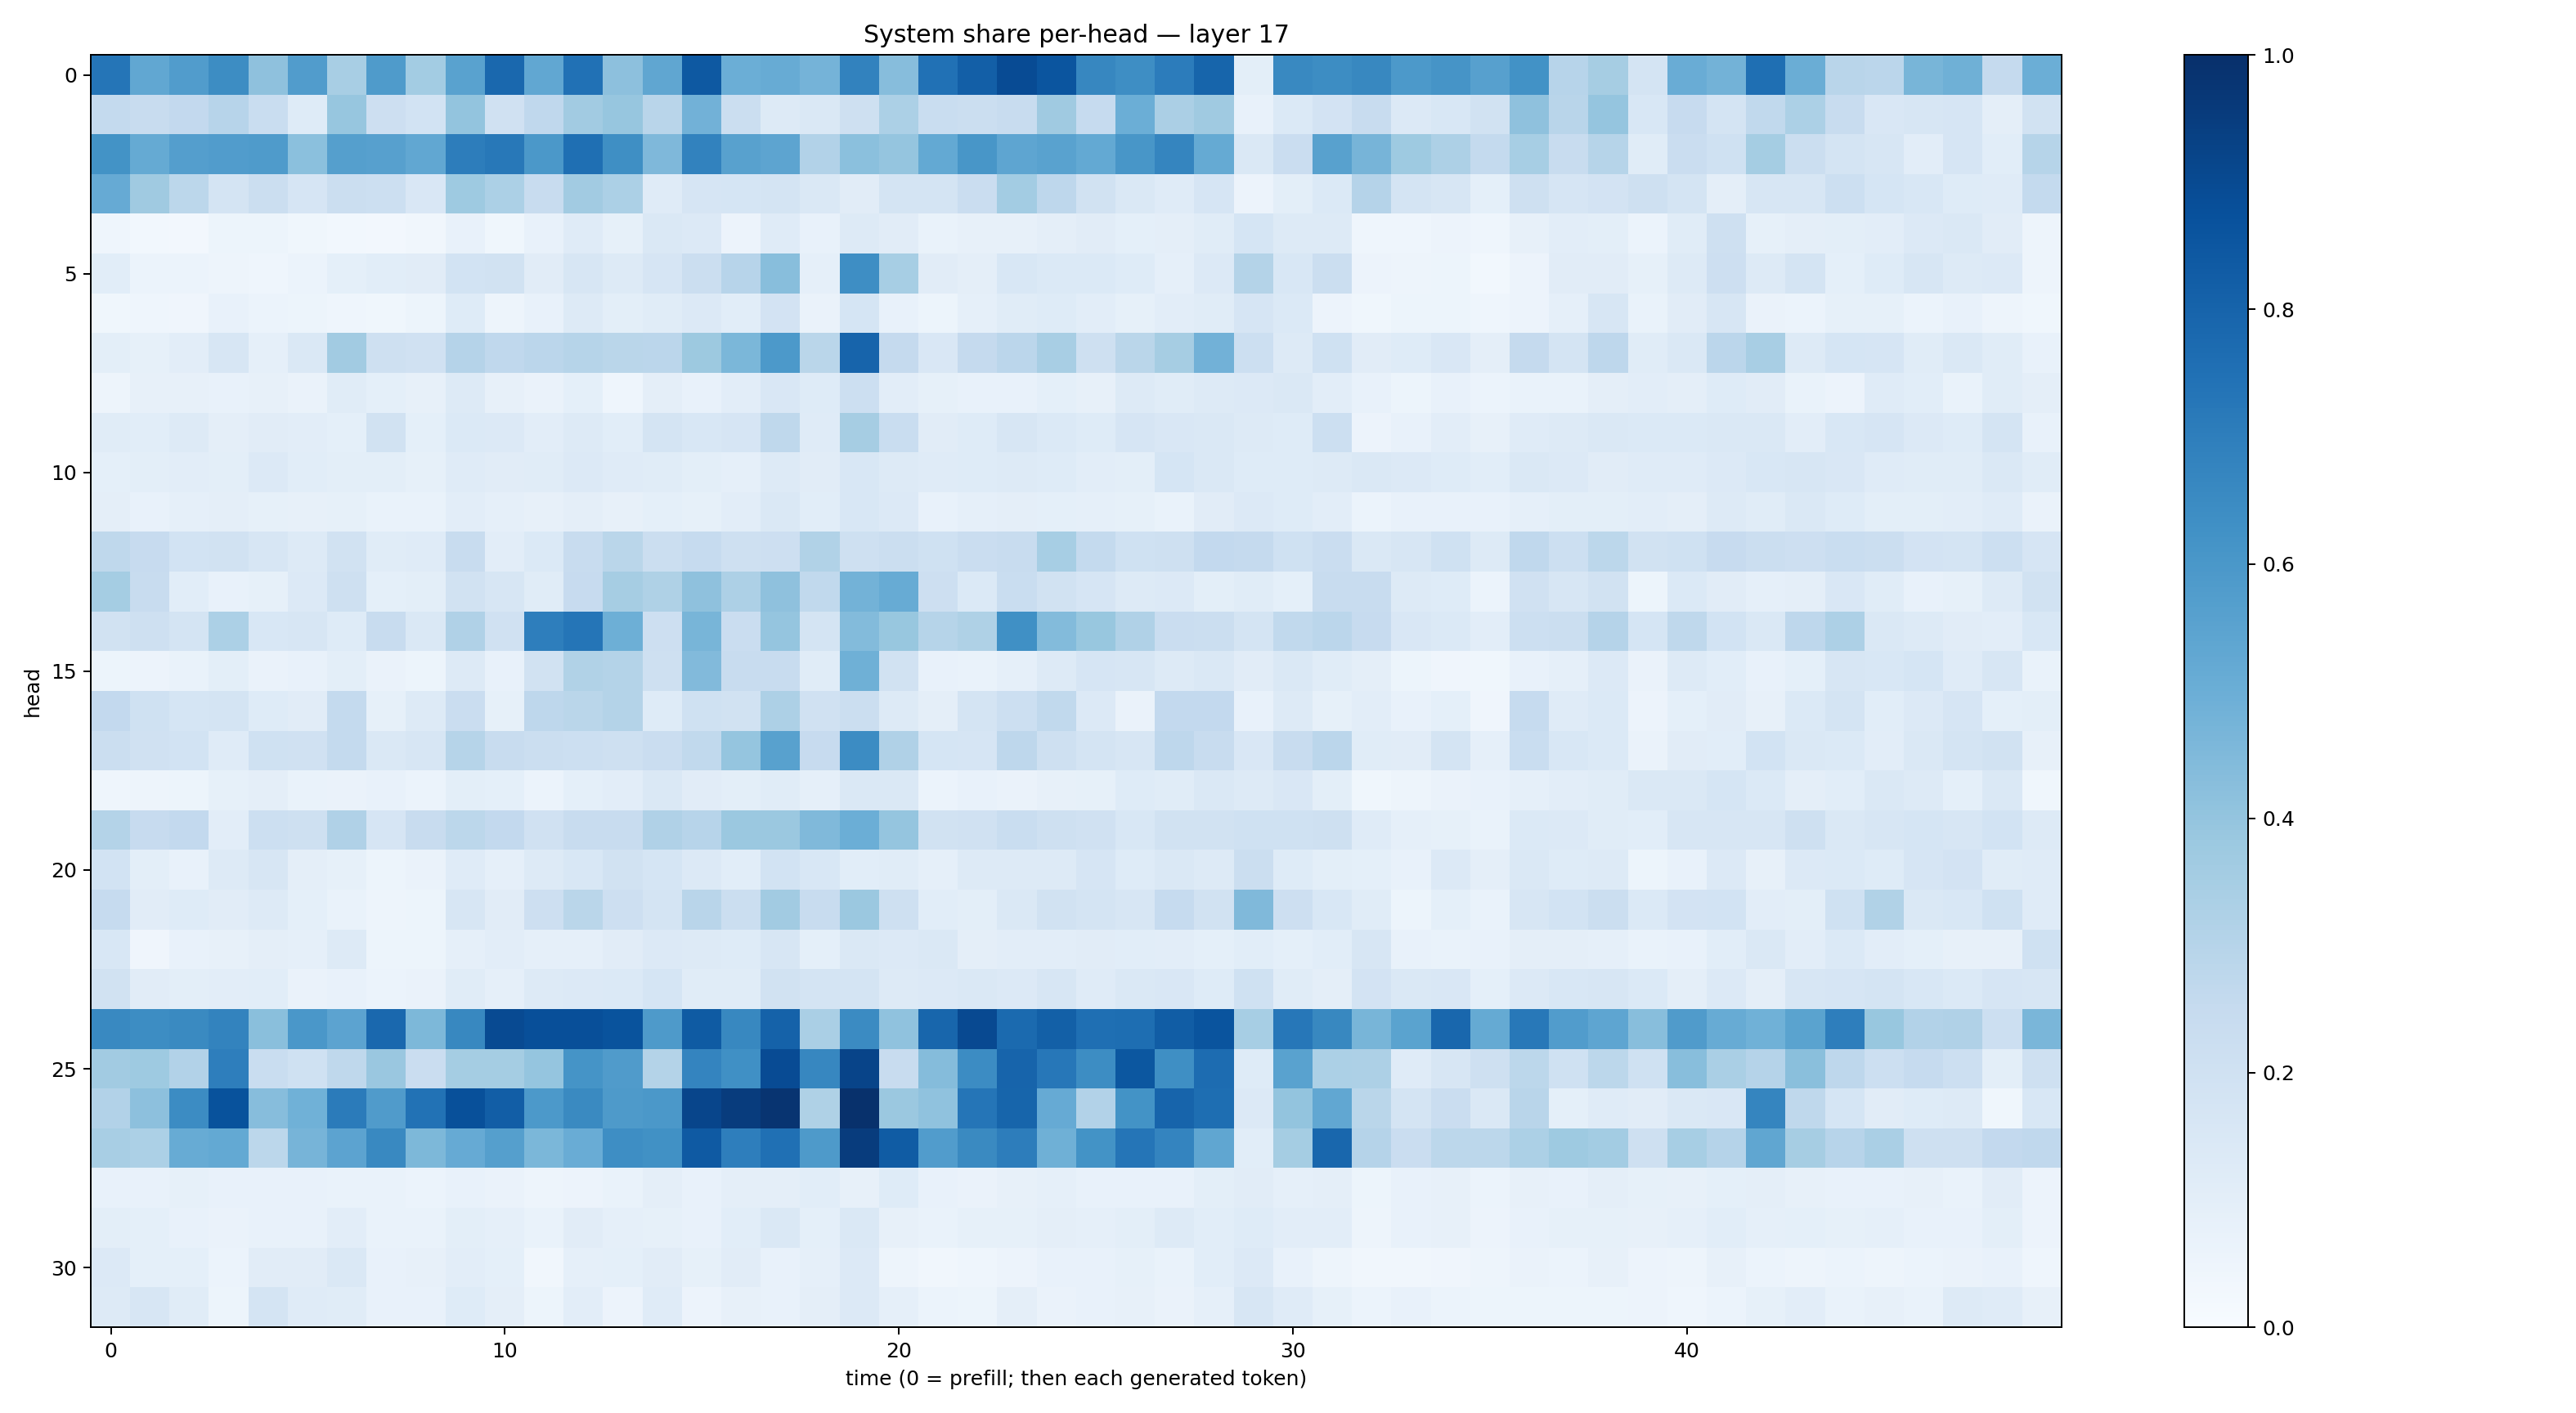

The data file committed next to this chart (first rows):
0.7342064, 0.5300879, 0.5780084, 0.64122653, 0.41385654, 0.5768235, 0.34154242, 0.58377427, 0.35933018, 0.552681, 0.78169096, 0.5299868, 0.74861735, 0.41568765, 0.5330533, 0.8420027, 0.4980011, 0.5097942, 0.4762951, 0.6814509, 0.43354458, 0.74830145, 0.8180384, 0.8928448
0.2551, 0.237, 0.2591, 0.2964, 0.2306, 0.1226, 0.3913, 0.2134, 0.1857, 0.4009, 0.1992, 0.2662, 0.362, 0.3909, 0.2902, 0.4813, 0.2209, 0.1256, 0.1455, 0.2051, 0.3304, 0.2331, 0.2225, 0.2414
0.6198, 0.5192, 0.5683, 0.5754, 0.584, 0.4196, 0.5663, 0.5614, 0.5287, 0.7007, 0.7191, 0.595, 0.7541, 0.6339, 0.4516, 0.6815, 0.5555, 0.5397, 0.3106, 0.4181, 0.3969, 0.52, 0.6049, 0.5378
0.5127, 0.3694, 0.2802, 0.173, 0.2217, 0.1664, 0.2225, 0.218, 0.1495, 0.3738, 0.3288, 0.2417, 0.3629, 0.3288, 0.1177, 0.1672, 0.1702, 0.1728, 0.1453, 0.11, 0.1727, 0.1755, 0.2278, 0.3564
0.04557, 0.02986, 0.02584, 0.05244, 0.05243, 0.03634, 0.02835, 0.02579, 0.03151, 0.07462, 0.03752, 0.07074, 0.1172, 0.08574, 0.1449, 0.1333, 0.05798, 0.1208, 0.07185, 0.1311, 0.1103, 0.06883, 0.07892, 0.08093
0.1085, 0.0588, 0.06061, 0.04902, 0.04336, 0.06039, 0.09249, 0.1057, 0.1124, 0.1845, 0.1912, 0.1106, 0.1596, 0.1257, 0.1676, 0.2257, 0.2941, 0.4269, 0.08731, 0.6383, 0.3474, 0.1111, 0.09405, 0.1557
0.03533, 0.04339, 0.04271, 0.0757, 0.05922, 0.05097, 0.04353, 0.03601, 0.05139, 0.1223, 0.04742, 0.07684, 0.1308, 0.09907, 0.115, 0.1348, 0.1056, 0.1818, 0.06344, 0.1681, 0.07381, 0.05186, 0.08633, 0.1153
0.0995, 0.08548, 0.1025, 0.1604, 0.08681, 0.1422, 0.3602, 0.2035, 0.1966, 0.3018, 0.2667, 0.2832, 0.3005, 0.2888, 0.2831, 0.3754, 0.4606, 0.5937, 0.2885, 0.7986, 0.2521, 0.152, 0.253, 0.283
0.04823, 0.07902, 0.08104, 0.07478, 0.0818, 0.06638, 0.1167, 0.09, 0.07824, 0.1295, 0.08106, 0.06286, 0.0903, 0.04437, 0.09531, 0.07067, 0.1048, 0.1493, 0.1222, 0.2159, 0.1038, 0.08215, 0.07251, 0.07118
0.1153, 0.1065, 0.1274, 0.09586, 0.1125, 0.1029, 0.09096, 0.1888, 0.09204, 0.1387, 0.1359, 0.1018, 0.132, 0.1093, 0.1724, 0.1535, 0.1666, 0.2713, 0.1185, 0.3495, 0.2316, 0.1115, 0.1235, 0.1603
0.09187, 0.1003, 0.1028, 0.1007, 0.1334, 0.108, 0.1002, 0.1004, 0.08241, 0.1209, 0.1116, 0.116, 0.1349, 0.1177, 0.1156, 0.1004, 0.08983, 0.1277, 0.1107, 0.1532, 0.1259, 0.1204, 0.123, 0.1287
0.09556, 0.07764, 0.08929, 0.09413, 0.08525, 0.0808, 0.08447, 0.06829, 0.06772, 0.1036, 0.08781, 0.08155, 0.09477, 0.08067, 0.09215, 0.08236, 0.103, 0.1475, 0.106, 0.1525, 0.1339, 0.07267, 0.08812, 0.09717
0.2716, 0.2455, 0.1871, 0.1925, 0.1628, 0.1287, 0.1906, 0.1148, 0.118, 0.2416, 0.1052, 0.1383, 0.2373, 0.2877, 0.2206, 0.2492, 0.2108, 0.2124, 0.3155, 0.2097, 0.2213, 0.2026, 0.23, 0.2366
0.3554, 0.2345, 0.1077, 0.07247, 0.08541, 0.1335, 0.2101, 0.0914, 0.1012, 0.1933, 0.1621, 0.116, 0.2457, 0.3479, 0.3236, 0.4135, 0.3264, 0.4133, 0.2643, 0.4772, 0.5096, 0.2147, 0.1382, 0.2339
0.1931, 0.2053, 0.1724, 0.3288, 0.1528, 0.1584, 0.1217, 0.2372, 0.1419, 0.3185, 0.1966, 0.6967, 0.7334, 0.4935, 0.2115, 0.4653, 0.2284, 0.3947, 0.1796, 0.4413, 0.387, 0.2992, 0.3229, 0.6312
0.05309, 0.05634, 0.06779, 0.1009, 0.06321, 0.07559, 0.1005, 0.06632, 0.05286, 0.1263, 0.07319, 0.1884, 0.3126, 0.305, 0.2035, 0.4424, 0.2421, 0.2363, 0.1164, 0.4884, 0.1915, 0.07698, 0.06915, 0.08965
0.2596, 0.1997, 0.1681, 0.1791, 0.125, 0.1109, 0.2543, 0.08328, 0.1317, 0.2285, 0.08247, 0.2756, 0.2868, 0.3075, 0.1244, 0.1999, 0.1917, 0.3253, 0.1984, 0.2202, 0.1323, 0.09734, 0.1758, 0.2163
0.2199, 0.1983, 0.1848, 0.1185, 0.2009, 0.1992, 0.2554, 0.1483, 0.1599, 0.2999, 0.2398, 0.221, 0.2186, 0.2078, 0.2293, 0.2622, 0.395, 0.5568, 0.2441, 0.6461, 0.3193, 0.1688, 0.1678, 0.2754
0.04637, 0.0474, 0.05218, 0.08338, 0.09575, 0.06756, 0.06321, 0.07082, 0.06183, 0.09806, 0.09255, 0.06089, 0.09058, 0.1027, 0.1441, 0.1095, 0.09954, 0.1134, 0.08648, 0.1409, 0.1466, 0.05955, 0.07755, 0.06555
0.3068, 0.2429, 0.2611, 0.1035, 0.2181, 0.2065, 0.3167, 0.1652, 0.2419, 0.2788, 0.2594, 0.1957, 0.2375, 0.2419, 0.32, 0.2939, 0.3804, 0.3809, 0.4478, 0.4973, 0.3968, 0.1882, 0.1975, 0.2339
0.1869, 0.09924, 0.0759, 0.1284, 0.1587, 0.09748, 0.08225, 0.05098, 0.06504, 0.1207, 0.08975, 0.1326, 0.1534, 0.1882, 0.168, 0.1332, 0.1062, 0.1865, 0.1546, 0.1068, 0.1143, 0.08647, 0.1292, 0.1327
0.2494, 0.1099, 0.1245, 0.1114, 0.1322, 0.09127, 0.0697, 0.04938, 0.05224, 0.1609, 0.1105, 0.2135, 0.2881, 0.214, 0.1724, 0.2912, 0.2204, 0.3604, 0.2404, 0.3818, 0.2107, 0.107, 0.09989, 0.1448
0.153, 0.0417, 0.07387, 0.07863, 0.09415, 0.08628, 0.1254, 0.05429, 0.05152, 0.08717, 0.1022, 0.08966, 0.08808, 0.112, 0.135, 0.1309, 0.1249, 0.1636, 0.09002, 0.1438, 0.1361, 0.1443, 0.09704, 0.1044
0.1892, 0.1106, 0.09984, 0.1054, 0.1066, 0.06499, 0.07621, 0.05934, 0.06505, 0.1133, 0.08685, 0.1257, 0.1341, 0.1392, 0.1699, 0.1159, 0.115, 0.1937, 0.1788, 0.1786, 0.1291, 0.1332, 0.1434, 0.1341
0.6563, 0.6422, 0.6536, 0.6785, 0.4223, 0.6004, 0.5447, 0.7848, 0.4561, 0.6608, 0.895, 0.8815, 0.8826, 0.8665, 0.5884, 0.833, 0.6638, 0.8069, 0.3392, 0.652, 0.4085, 0.7897, 0.9012, 0.7752
0.3607, 0.3742, 0.3096, 0.6982, 0.232, 0.2028, 0.2706, 0.386, 0.227, 0.3518, 0.3544, 0.3964, 0.6167, 0.5797, 0.3051, 0.6752, 0.6322, 0.8941, 0.6662, 0.918, 0.2372, 0.4369, 0.6445, 0.7982
0.3104, 0.4144, 0.648, 0.8686, 0.4312, 0.4871, 0.7074, 0.581, 0.7428, 0.878, 0.8223, 0.5927, 0.6528, 0.5886, 0.5969, 0.9141, 0.9505, 0.9819, 0.3236, 0.9934, 0.3809, 0.4099, 0.7325, 0.7936
0.3428, 0.3282, 0.5105, 0.5217, 0.2787, 0.4699, 0.5458, 0.6566, 0.4557, 0.514, 0.5633, 0.4601, 0.5075, 0.6371, 0.6253, 0.8386, 0.699, 0.7518, 0.587, 0.9521, 0.8289, 0.5769, 0.6554, 0.6998
0.07625, 0.07603, 0.08431, 0.07648, 0.07386, 0.07698, 0.06899, 0.06875, 0.06096, 0.0731, 0.0629, 0.04841, 0.05519, 0.0667, 0.09505, 0.07789, 0.09753, 0.09524, 0.1074, 0.08084, 0.1231, 0.07395, 0.06544, 0.08012
0.1005, 0.09075, 0.07307, 0.06559, 0.07105, 0.07578, 0.1032, 0.0667, 0.06849, 0.1005, 0.08931, 0.06883, 0.1097, 0.08825, 0.08577, 0.07732, 0.1065, 0.1432, 0.09089, 0.1445, 0.07979, 0.06977, 0.08339, 0.08441
0.1357, 0.09314, 0.09225, 0.06007, 0.112, 0.1123, 0.1461, 0.07296, 0.08113, 0.1022, 0.09272, 0.03328, 0.08795, 0.09165, 0.1109, 0.08272, 0.112, 0.07148, 0.08905, 0.1333, 0.04935, 0.03266, 0.04675, 0.05683
0.1315, 0.1568, 0.117, 0.05152, 0.1772, 0.1191, 0.1153, 0.07061, 0.07353, 0.1223, 0.09643, 0.05247, 0.1052, 0.0547, 0.1175, 0.05805, 0.08056, 0.07553, 0.09564, 0.1351, 0.0894, 0.0617, 0.05261, 0.09434
